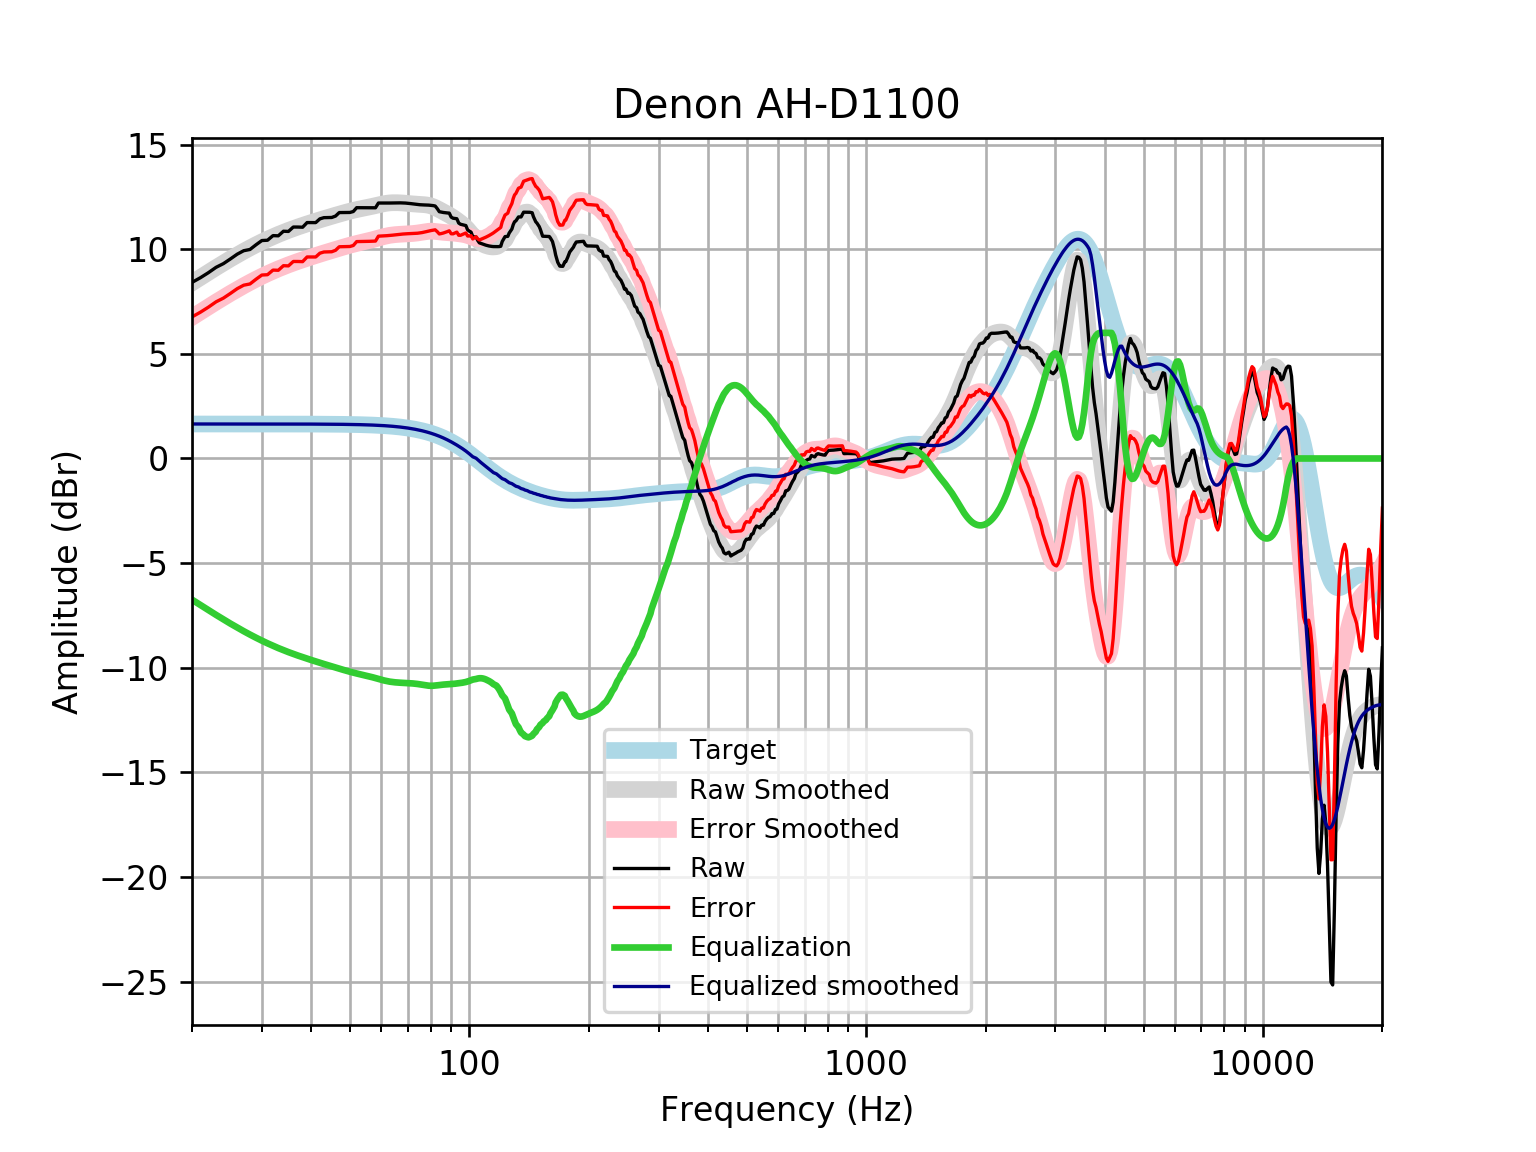

Values plotted in this chart, from the file beside it:
frequency, raw, error, smoothed, error_smoothed, equalization, equalized_raw, equalized_smoothed, target
20, 8.412, 6.764, 8.393, 6.746, -6.746, 1.666, 1.648, 1.648
21, 8.636, 6.988, 8.649, 7.002, -7.002, 1.634, 1.648, 1.648
22, 8.878, 7.23, 8.892, 7.244, -7.244, 1.634, 1.648, 1.648
23, 9.133, 7.485, 9.121, 7.473, -7.473, 1.66, 1.648, 1.648
24, 9.309, 7.662, 9.336, 7.688, -7.688, 1.622, 1.648, 1.648
25, 9.535, 7.887, 9.537, 7.889, -7.889, 1.646, 1.648, 1.648
26, 9.761, 8.113, 9.724, 8.077, -8.077, 1.684, 1.648, 1.648
27, 9.926, 8.279, 9.899, 8.251, -8.251, 1.675, 1.648, 1.648
28, 9.986, 8.338, 10.06, 8.413, -8.413, 1.573, 1.647, 1.647
29, 10.21, 8.563, 10.21, 8.563, -8.563, 1.648, 1.647, 1.647
30, 10.41, 8.765, 10.35, 8.702, -8.702, 1.71, 1.647, 1.647
31, 10.43, 8.78, 10.48, 8.83, -8.83, 1.597, 1.647, 1.647
32, 10.65, 9, 10.6, 8.949, -8.949, 1.698, 1.647, 1.647
33, 10.64, 8.991, 10.7, 9.058, -9.058, 1.58, 1.647, 1.647
34, 10.86, 9.21, 10.8, 9.158, -9.158, 1.698, 1.646, 1.646
35, 10.85, 9.201, 10.9, 9.251, -9.251, 1.596, 1.646, 1.646
36, 11.06, 9.412, 10.98, 9.337, -9.337, 1.721, 1.645, 1.645
37, 11.06, 9.411, 11.06, 9.417, -9.417, 1.64, 1.645, 1.645
38, 11.05, 9.404, 11.14, 9.492, -9.492, 1.557, 1.644, 1.644
39, 11.27, 9.627, 11.21, 9.563, -9.563, 1.708, 1.644, 1.644
40, 11.27, 9.625, 11.27, 9.631, -9.631, 1.637, 1.643, 1.643
41, 11.27, 9.627, 11.34, 9.696, -9.696, 1.573, 1.642, 1.642
42, 11.45, 9.807, 11.4, 9.759, -9.759, 1.689, 1.641, 1.641
43, 11.51, 9.865, 11.46, 9.819, -9.819, 1.686, 1.64, 1.64
44, 11.51, 9.872, 11.52, 9.877, -9.877, 1.633, 1.639, 1.639
45, 11.51, 9.877, 11.57, 9.933, -9.933, 1.581, 1.637, 1.637
46, 11.58, 9.946, 11.62, 9.987, -9.987, 1.594, 1.635, 1.635
47, 11.75, 10.11, 11.67, 10.04, -10.04, 1.708, 1.634, 1.633
48, 11.75, 10.12, 11.72, 10.09, -10.09, 1.658, 1.631, 1.631
49, 11.75, 10.12, 11.77, 10.14, -10.14, 1.611, 1.629, 1.629
50, 11.75, 10.13, 11.81, 10.19, -10.19, 1.565, 1.626, 1.626
51, 11.8, 10.18, 11.85, 10.23, -10.23, 1.568, 1.623, 1.623
52, 11.98, 10.36, 11.89, 10.27, -10.27, 1.71, 1.62, 1.62
53, 11.98, 10.36, 11.92, 10.31, -10.31, 1.672, 1.616, 1.616
54, 11.98, 10.37, 11.96, 10.34, -10.34, 1.635, 1.612, 1.612
55, 11.98, 10.37, 11.99, 10.38, -10.38, 1.599, 1.607, 1.607
56, 11.98, 10.37, 12.02, 10.41, -10.41, 1.563, 1.602, 1.602
57, 11.98, 10.38, 12.05, 10.45, -10.45, 1.525, 1.596, 1.596
58, 11.98, 10.39, 12.08, 10.49, -10.49, 1.485, 1.59, 1.59
59, 12.2, 10.62, 12.12, 10.53, -10.53, 1.672, 1.583, 1.583
60, 12.2, 10.63, 12.15, 10.57, -10.57, 1.633, 1.576, 1.576
61, 12.2, 10.64, 12.17, 10.61, -10.61, 1.597, 1.568, 1.568
62, 12.2, 10.64, 12.2, 10.64, -10.64, 1.566, 1.559, 1.559
63, 12.2, 10.66, 12.21, 10.66, -10.66, 1.543, 1.549, 1.549
64, 12.21, 10.67, 12.22, 10.68, -10.68, 1.527, 1.538, 1.538
65, 12.21, 10.68, 12.22, 10.69, -10.69, 1.515, 1.527, 1.527
66, 12.21, 10.7, 12.22, 10.7, -10.7, 1.507, 1.514, 1.514
67, 12.21, 10.71, 12.21, 10.71, -10.71, 1.499, 1.501, 1.501
68, 12.21, 10.72, 12.21, 10.72, -10.72, 1.49, 1.486, 1.486
69, 12.2, 10.73, 12.2, 10.73, -10.73, 1.477, 1.471, 1.471
70, 12.19, 10.74, 12.19, 10.73, -10.73, 1.46, 1.454, 1.454
71, 12.18, 10.74, 12.17, 10.74, -10.74, 1.44, 1.436, 1.436
72, 12.16, 10.75, 12.16, 10.75, -10.75, 1.416, 1.416, 1.416
73, 12.15, 10.75, 12.15, 10.76, -10.76, 1.389, 1.395, 1.395
74, 12.13, 10.76, 12.15, 10.77, -10.77, 1.361, 1.373, 1.373
75, 12.12, 10.77, 12.14, 10.79, -10.79, 1.334, 1.349, 1.349
76, 12.12, 10.79, 12.13, 10.81, -10.81, 1.308, 1.324, 1.324
77, 12.11, 10.81, 12.12, 10.83, -10.83, 1.284, 1.297, 1.297
78, 12.11, 10.84, 12.11, 10.84, -10.84, 1.265, 1.269, 1.269
79, 12.1, 10.87, 12.09, 10.86, -10.86, 1.249, 1.239, 1.239
... 553 more rows
